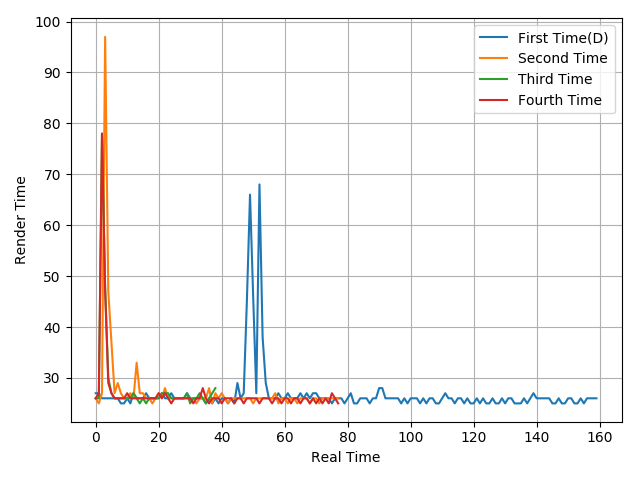

Source data for this figure (header and first rows):
27, 27, 26, 26, 26, 26, 26, 26, 25, 25, 26, 25, 27, 26, 26, 26, 27, 26, 26, 26, 26, 27, 26, 26
26, 25, 27, 97, 47, 37, 27, 29, 27, 26, 26, 27, 26, 33, 27, 27, 26, 26, 25, 26, 27, 26, 28, 26
26, 26, 78, 48, 30, 27, 26, 26, 26, 26, 26, 26, 27, 26, 25, 26, 25, 26, 26, 26, 26, 27, 27, 27
26, 27, 78, 47, 29, 27, 26, 26, 26, 26, 27, 26, 26, 26, 26, 26, 26, 26, 26, 26, 27, 26, 27, 26
